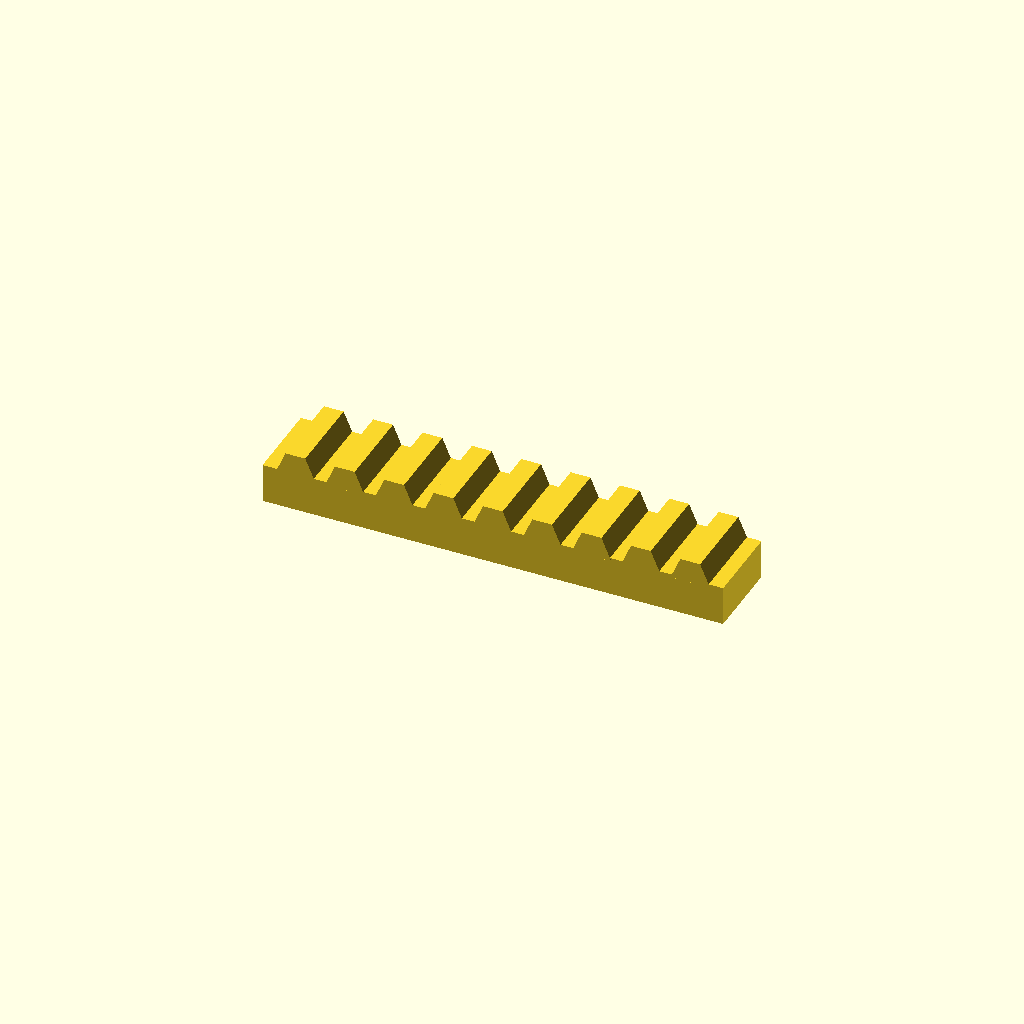
Cell 1 — every parameter at its default value.
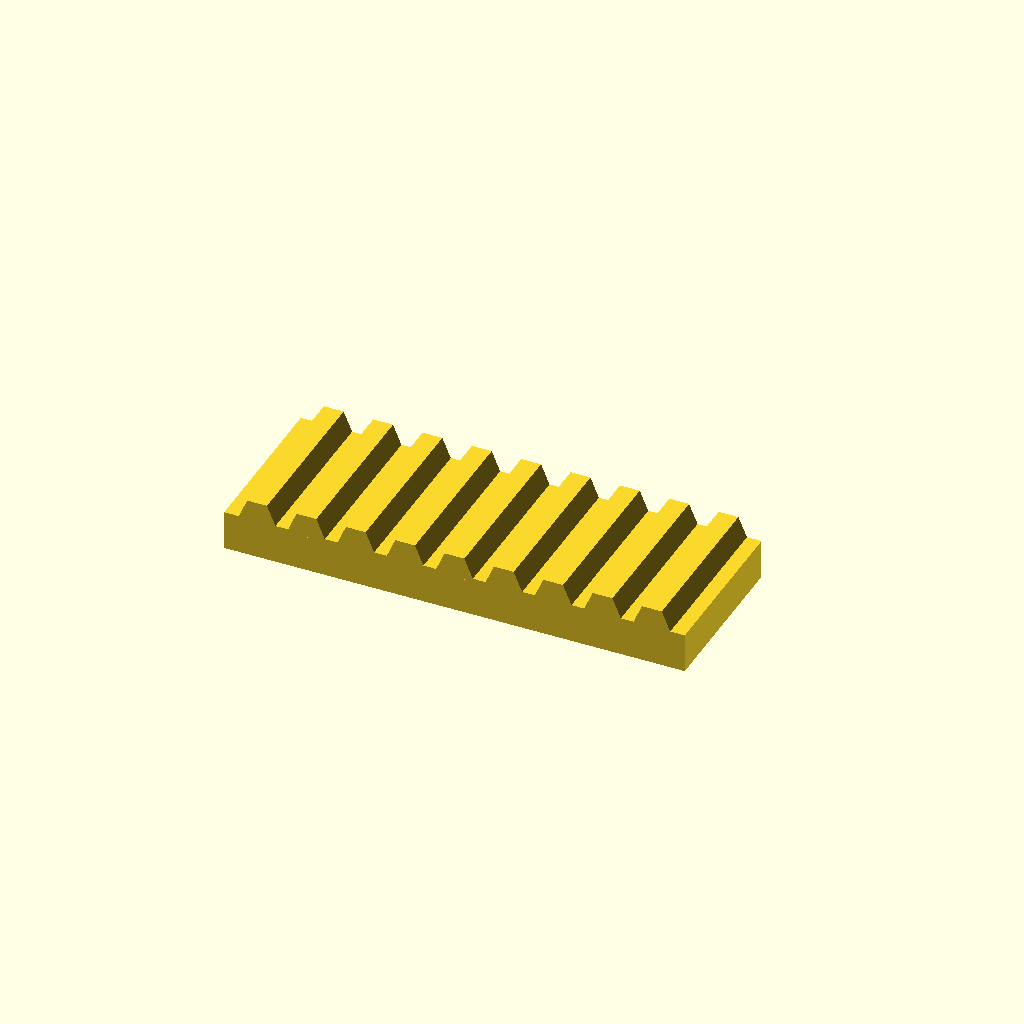
Cell 2: the same model with bar_w = 50.
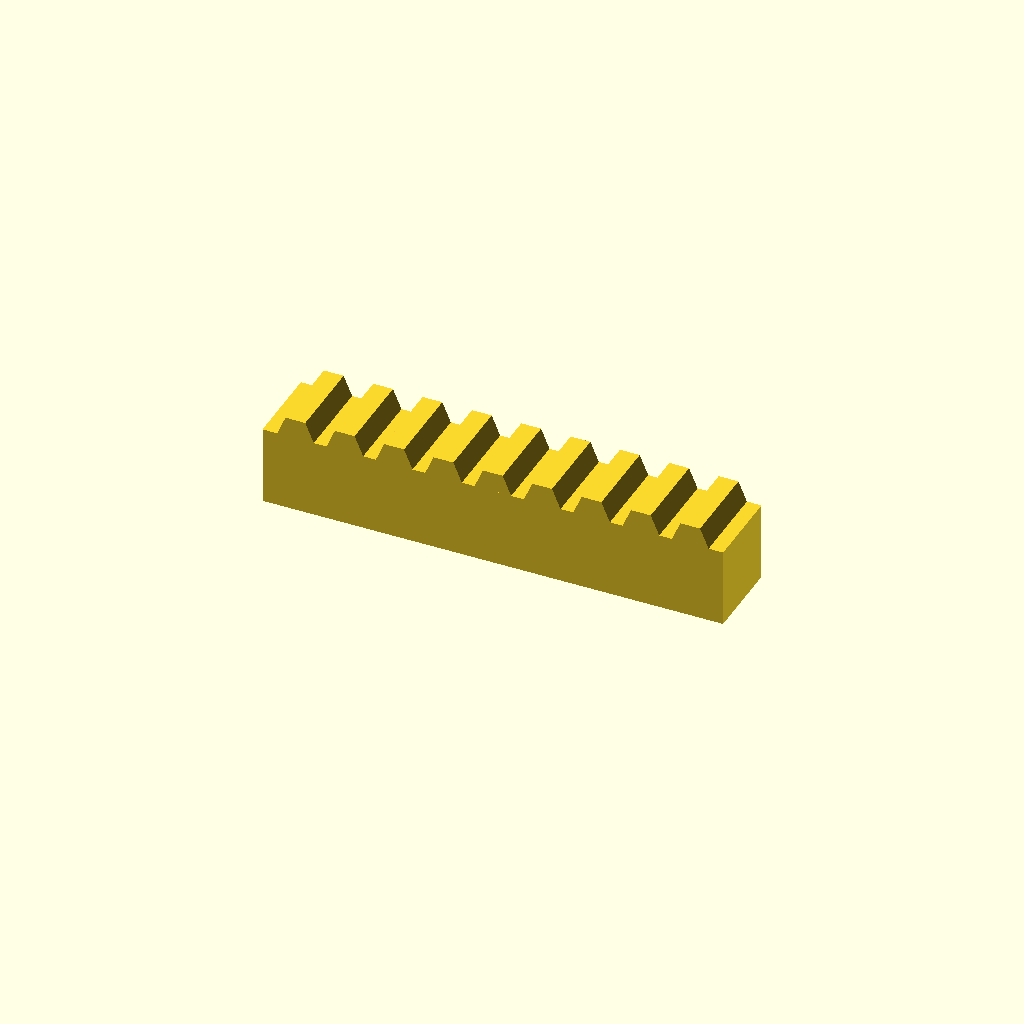
Cell 3 — bar_h set to 24, the other parameters unchanged.
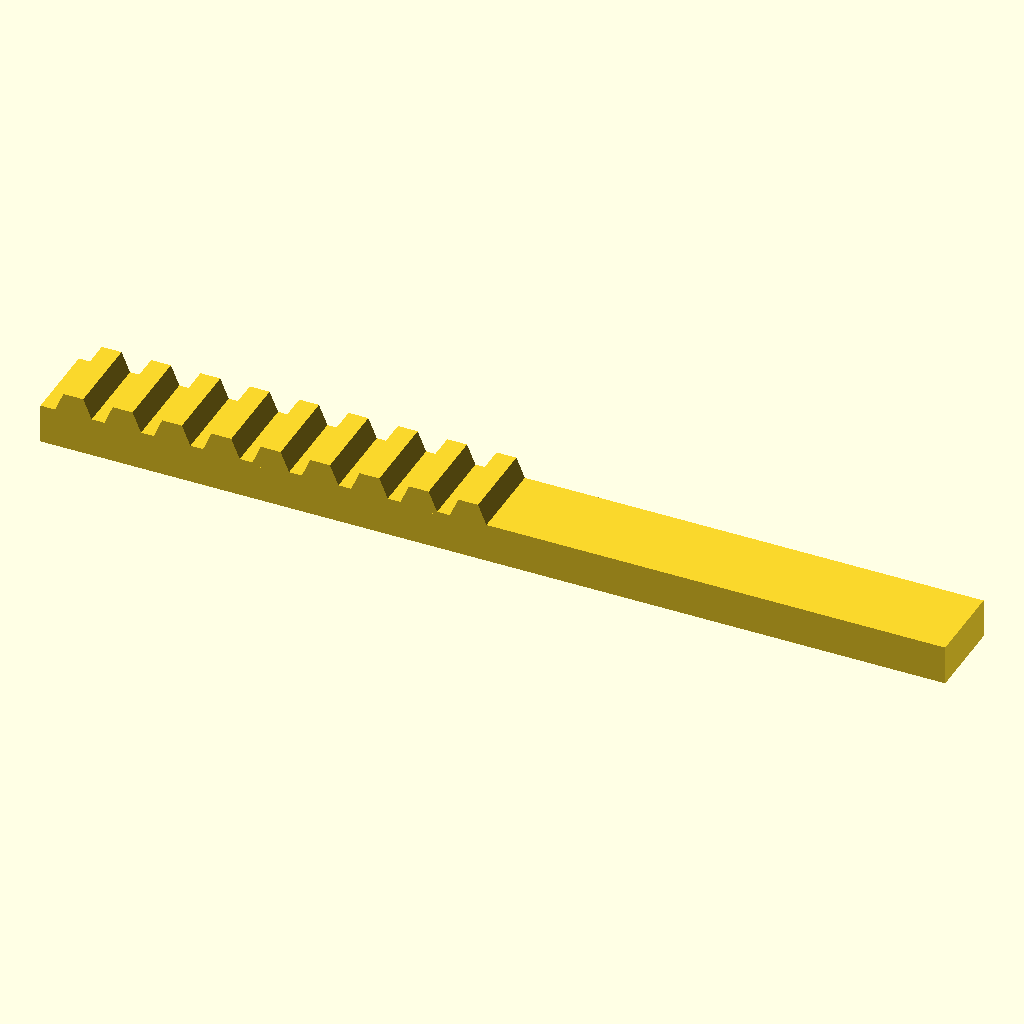
Cell 4 — teeth set to 18, the other parameters unchanged.
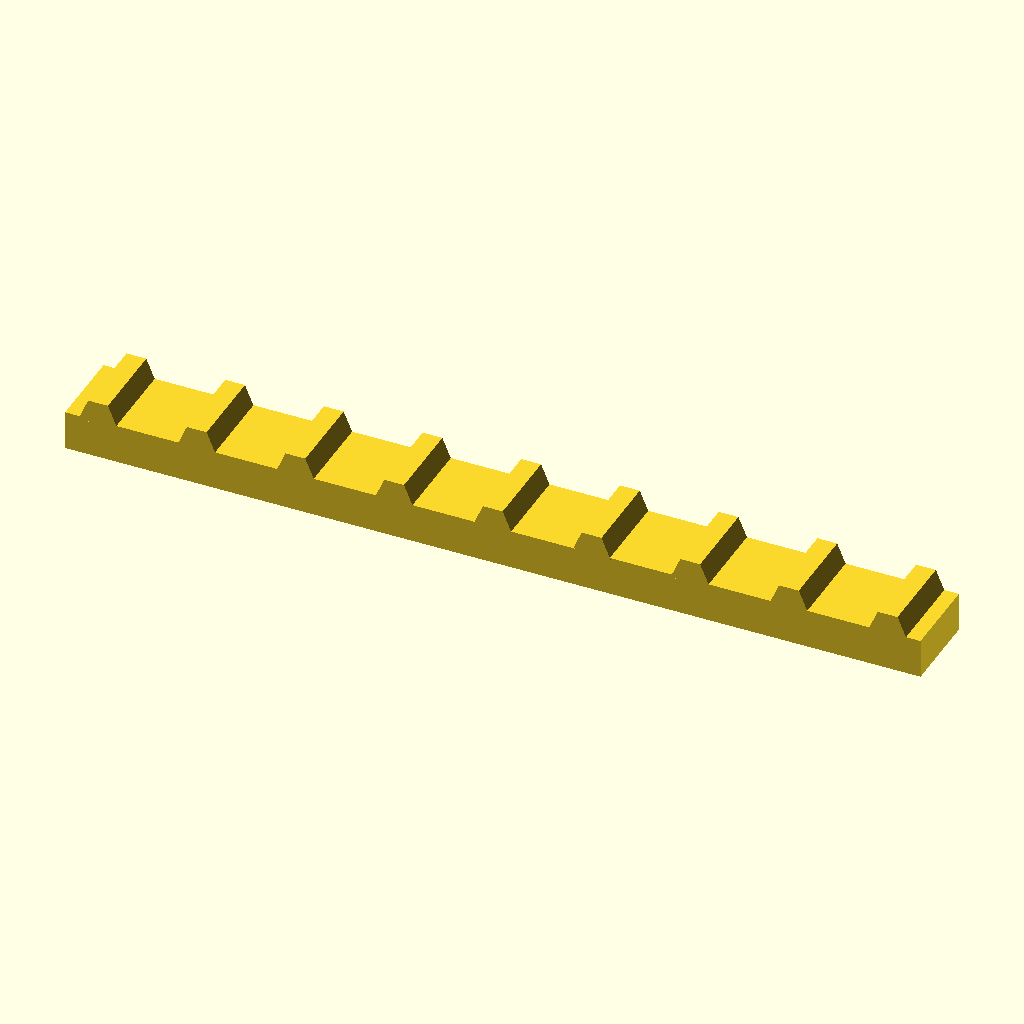
Cell 5: the same model with pitch = 30.
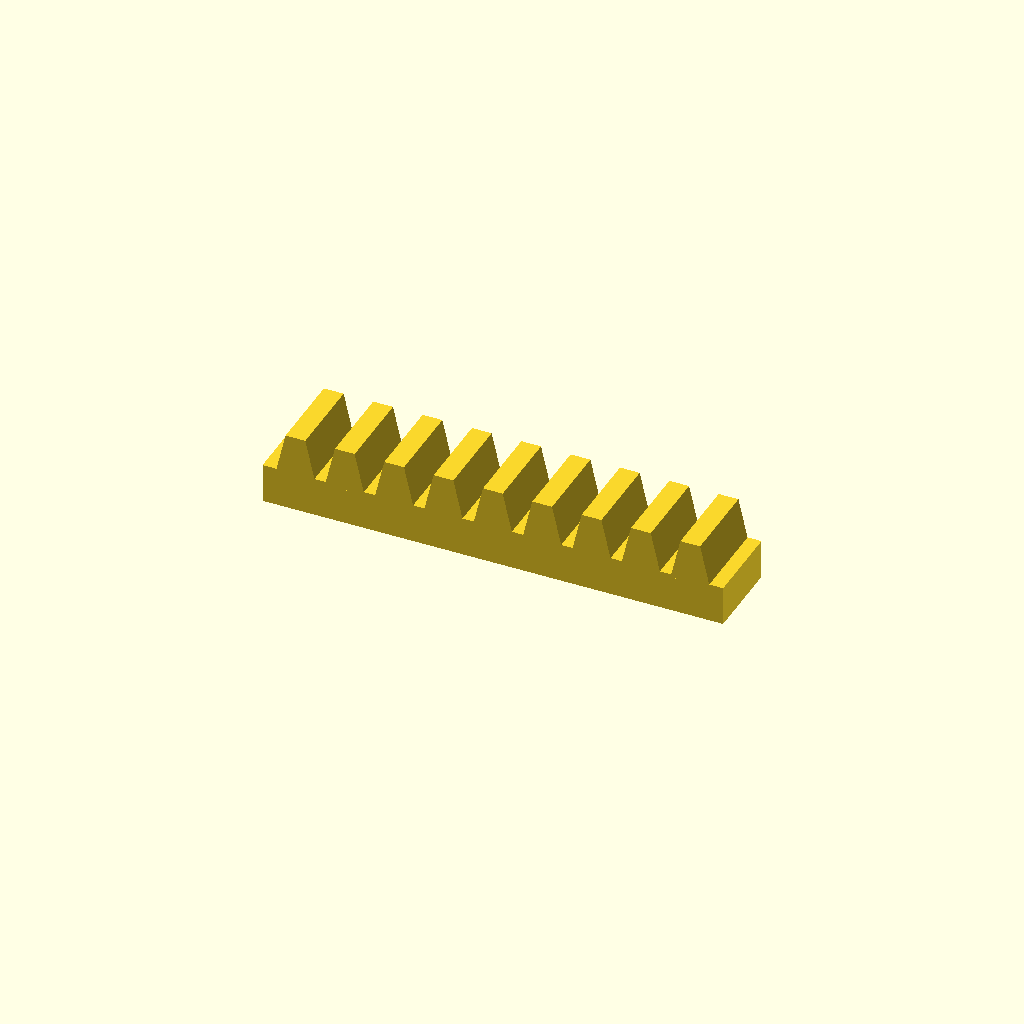
Cell 6 — tooth_h set to 12, the other parameters unchanged.
One fixed orthographic camera (rotation 55°, 0°, 25°; colour scheme Cornfield) for every cell.
The OpenSCAD source (optional_data/data/place1/rackbars/part_0115.scad):
$fn = 32;

// ----------------------------------------------------------------------
// Toothed rack, 9 teeth
// 15 mm pitch, 6 mm teeth
// ----------------------------------------------------------------------

// --- parameters (mm) ---
bar_w = 25;   // bar width (Y)
bar_h = 12;   // bar height (Z)
teeth = 9;    // number of teeth
pitch = 15;   // tooth pitch
tooth_h = 6;  // tooth height above the bar
root_w = 12;  // tooth width at the root
crest_w = 6;  // tooth width at the crest

// --- derived feature positions (mm) ---
span = (teeth - 1) * pitch;  // = 120   distance between the outer teeth
bar_l = span + root_w + 8;   // = 140   bar length: teeth plus 4 mm at each end
tooth_x = -span / 2;         // = -60   X of the first tooth
height = bar_h + tooth_h;    // = 18   overall height
feature_centers = [
  [tooth_x + 0 * pitch, -bar_w / 2],
  [tooth_x + 1 * pitch, -bar_w / 2],
  [tooth_x + 2 * pitch, -bar_w / 2],
  [tooth_x + 3 * pitch, -bar_w / 2],
  [tooth_x + 4 * pitch, -bar_w / 2],
  [tooth_x + 5 * pitch, -bar_w / 2],
  [tooth_x + 6 * pitch, -bar_w / 2],
  [tooth_x + 7 * pitch, -bar_w / 2],
  [tooth_x + 8 * pitch, -bar_w / 2]
];   // tooth centre line, drives the tooth loop

// bar with a rack of teeth, one extruded trapezoium per centre
module rack_tooth() {
  linear_extrude(height = bar_w)
    polygon(points = [
      [0, 0],
      [root_w, 0],
      [root_w / 2 + crest_w / 2, tooth_h + 1],
      [root_w / 2 - crest_w / 2, tooth_h + 1]
    ]);
}

union() {
  translate([-bar_l / 2, -bar_w, 0]) cube([bar_l, bar_w, bar_h]);
  for (centre = feature_centers)
    translate([centre[0] - root_w / 2, 0, bar_h - 1]) rotate([90, 0, 0]) rack_tooth();
}
Parameter table extracted from the source (name, type, default, range or options):
bar_w: number, default 25
bar_h: number, default 12
teeth: number, default 9
pitch: number, default 15
tooth_h: number, default 6
root_w: number, default 12
crest_w: number, default 6
